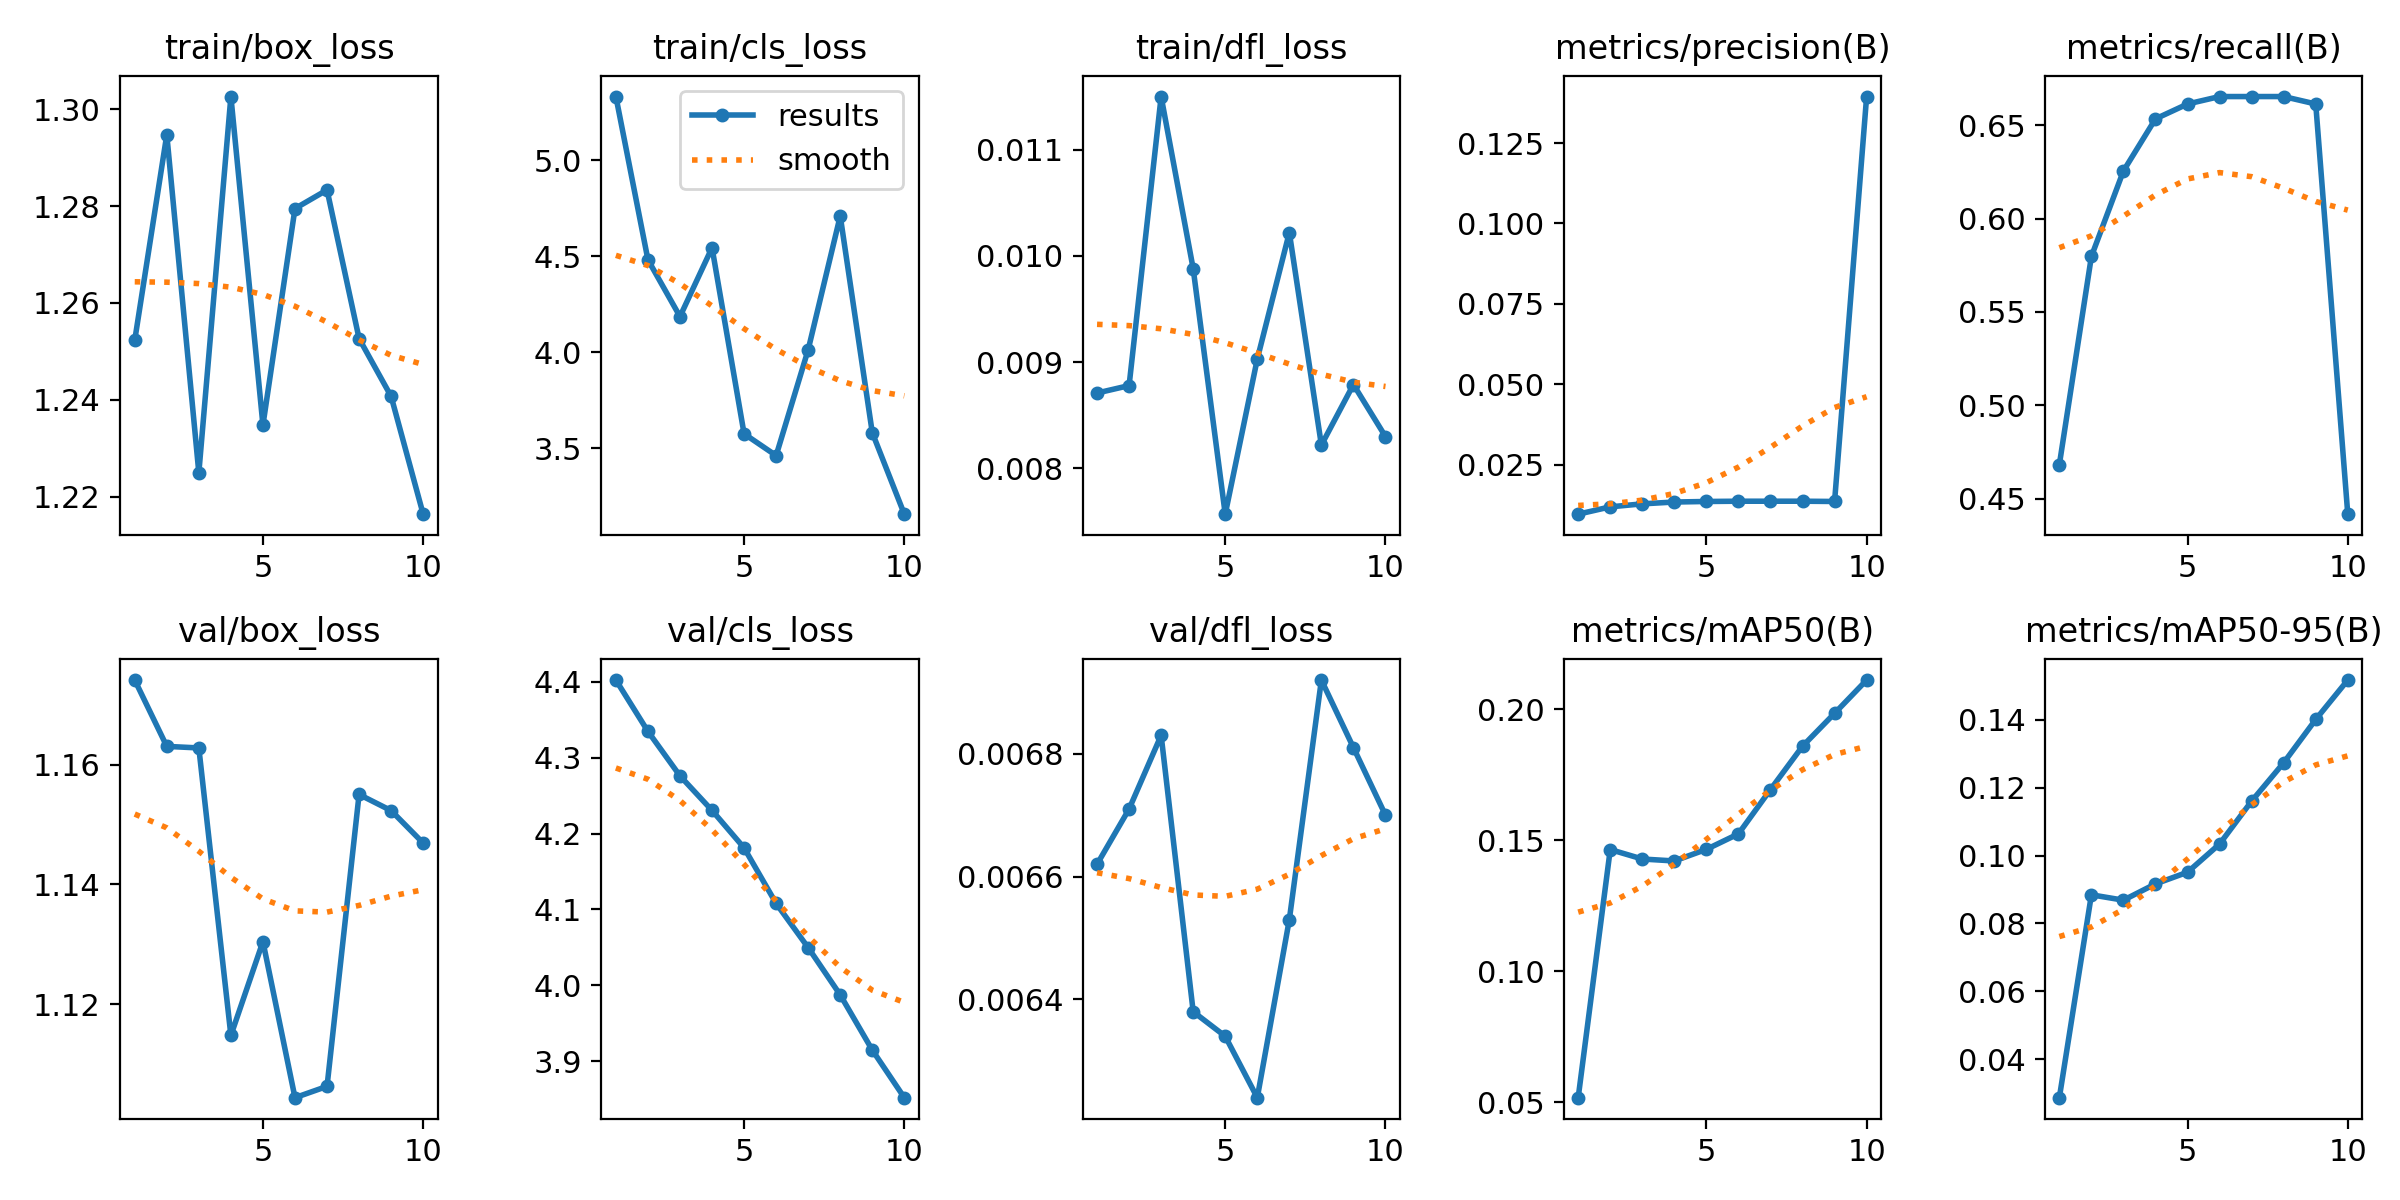

The file beside this chart, header and first rows:
epoch, time, train/box_loss, train/cls_loss, train/dfl_loss, metrics/precision(B), metrics/recall(B), metrics/mAP50(B), metrics/mAP50-95(B), val/box_loss, val/cls_loss, val/dfl_loss, lr/pg0, lr/pg1, lr/pg2
1, 30.04, 1.252, 5.33, 0.00871, 0.00955, 0.4681, 0.0518, 0.02867, 1.174, 4.402, 0.00662, 0.0001, 0.0001, 0.0001
2, 57.95, 1.295, 4.481, 0.00878, 0.01183, 0.5797, 0.1465, 0.08845, 1.163, 4.335, 0.00671, 0.0001982, 0.0001982, 0.0001982
3, 84.93, 1.225, 4.185, 0.0115, 0.01276, 0.6255, 0.1429, 0.08687, 1.163, 4.276, 0.00683, 0.0002727, 0.0002727, 0.0002727
4, 113.6, 1.303, 4.544, 0.00988, 0.01333, 0.6534, 0.1421, 0.09167, 1.115, 4.231, 0.00638, 0.0003234, 0.0003234, 0.0003234
5, 143, 1.235, 3.575, 0.00757, 0.0135, 0.6613, 0.1466, 0.09511, 1.13, 4.181, 0.00634, 0.0003503, 0.0003503, 0.0003503
6, 174.3, 1.279, 3.462, 0.00903, 0.01358, 0.6653, 0.1525, 0.1034, 1.104, 4.108, 0.00624, 0.0003535, 0.0003535, 0.0003535
7, 207.3, 1.283, 4.013, 0.01022, 0.01358, 0.6653, 0.1694, 0.1161, 1.106, 4.05, 0.00653, 0.0003329, 0.0003329, 0.0003329
8, 241.5, 1.253, 4.709, 0.00822, 0.01358, 0.6653, 0.186, 0.1274, 1.155, 3.987, 0.00692, 0.0002886, 0.0002886, 0.0002886
9, 275.5, 1.241, 3.581, 0.00879, 0.0135, 0.6613, 0.1985, 0.1401, 1.152, 3.915, 0.00681, 0.0002205, 0.0002205, 0.0002205
10, 309, 1.216, 3.157, 0.0083, 0.1395, 0.4416, 0.2112, 0.1517, 1.147, 3.852, 0.0067, 0.0001286, 0.0001286, 0.0001286
